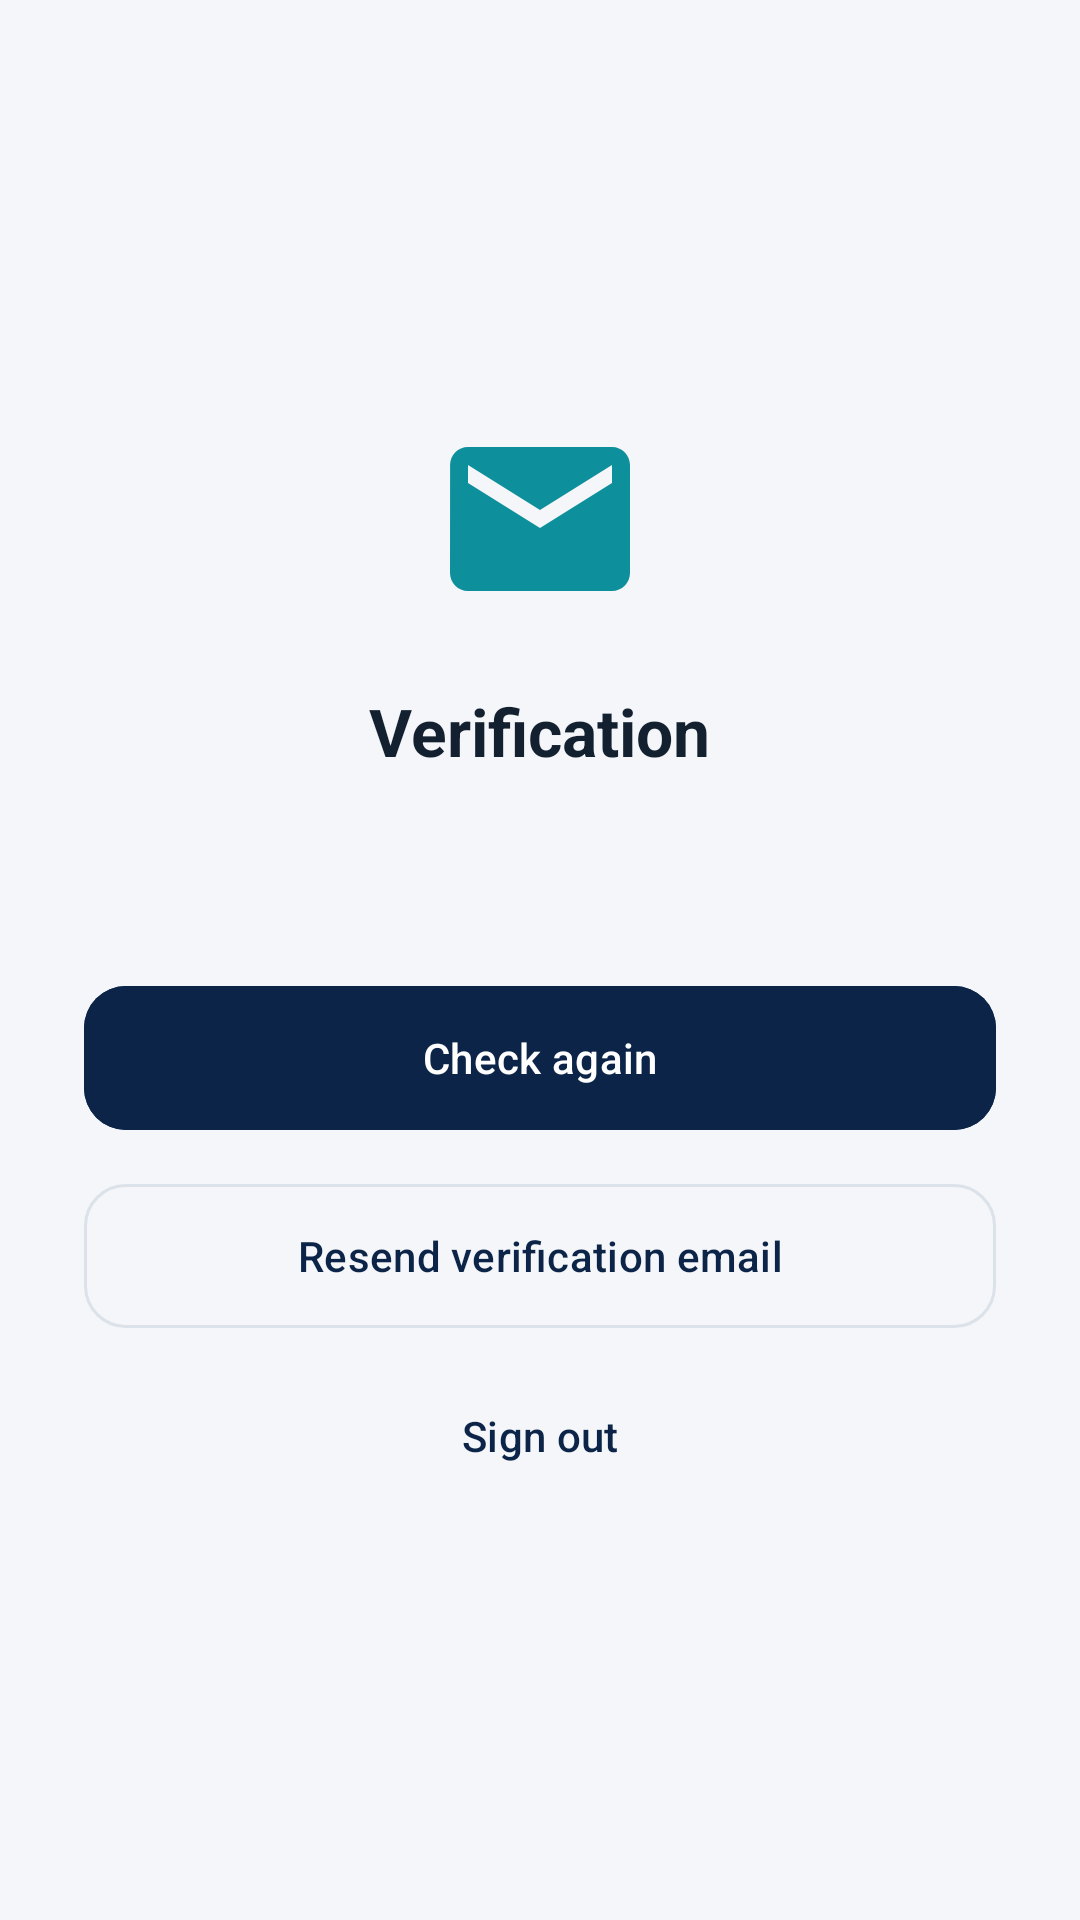

Layout XML and referenced resources for this Android screen:
<!-- AndroidManifest.xml: application theme Theme.FacultyConnect -->
<!-- res/layout/activity_pending.xml -->
<?xml version="1.0" encoding="utf-8"?>
<LinearLayout xmlns:android="http://schemas.android.com/apk/res/android"
    xmlns:app="http://schemas.android.com/apk/res-auto"
    android:layout_width="match_parent" android:layout_height="match_parent"
    android:background="@color/bg_screen" android:gravity="center"
    android:orientation="vertical" android:padding="28dp">

    <ImageView
        android:layout_width="72dp" android:layout_height="72dp"
        android:contentDescription="Verification"
        android:src="@drawable/ic_email" app:tint="@color/brand_teal" />
    <TextView
        android:id="@+id/tvTitle"
        android:layout_width="wrap_content" android:layout_height="wrap_content"
        android:layout_marginTop="20dp" android:text="Verification"
        android:textColor="@color/text_primary" android:textSize="22sp" android:textStyle="bold" />
    <TextView
        android:id="@+id/tvMessage"
        android:layout_width="match_parent" android:layout_height="wrap_content"
        android:layout_marginTop="10dp" android:gravity="center"
        android:textColor="@color/text_secondary" android:textSize="15sp" />

    <com.google.android.material.progressindicator.LinearProgressIndicator
        android:id="@+id/progress"
        android:layout_width="match_parent" android:layout_height="wrap_content"
        android:layout_marginTop="20dp" android:indeterminate="true" android:visibility="invisible" />

    <com.google.android.material.button.MaterialButton
        android:id="@+id/btnContinue"
        android:layout_width="match_parent" android:layout_height="56dp"
        android:layout_marginTop="12dp" android:text="Check again"
        android:backgroundTint="@color/brand_navy" android:textColor="@color/white"
        app:cornerRadius="14dp" />
    <com.google.android.material.button.MaterialButton
        android:id="@+id/btnResend"
        style="@style/Widget.Material3.Button.OutlinedButton"
        android:layout_width="match_parent" android:layout_height="56dp"
        android:layout_marginTop="10dp" android:text="Resend verification email"
        app:cornerRadius="14dp" />
    <com.google.android.material.button.MaterialButton
        android:id="@+id/btnSignOut"
        style="@style/Widget.Material3.Button.TextButton"
        android:layout_width="wrap_content" android:layout_height="wrap_content"
        android:layout_marginTop="8dp" android:text="Sign out" />
</LinearLayout>
<!-- resources referenced by this layout -->
<resources>
  <color name="bg_screen">#F4F6F9</color>
  <color name="brand_navy">#0B2447</color>
  <color name="brand_teal">#0E8F9C</color>
  <color name="text_primary">#12202F</color>
  <color name="text_secondary">#566676</color>
  <color name="white">#FFFFFFFF</color>
  <!-- drawable ic_email (drawable) -->
  <?xml version="1.0" encoding="utf-8"?>
  <vector xmlns:android="http://schemas.android.com/apk/res/android"
      android:width="24dp" android:height="24dp" android:viewportWidth="24" android:viewportHeight="24"
      android:tint="?attr/colorControlNormal">
      <path android:fillColor="@android:color/white" android:pathData="M20,4H4c-1.1,0 -1.99,0.9 -1.99,2L2,18c0,1.1 0.9,2 2,2h16c1.1,0 2,-0.9 2,-2V6c0,-1.1 -0.9,-2 -2,-2zM20,8l-8,5 -8,-5V6l8,5 8,-5v2z" />
  </vector>
  <style name="Theme.FacultyConnect" parent="Theme.Material3.DayNight.NoActionBar">
          <item name="colorPrimary">@color/color_primary</item>
          <item name="colorOnPrimary">@color/color_on_primary</item>
          <item name="colorPrimaryContainer">@color/color_primary_container</item>
          <item name="colorOnPrimaryContainer">@color/color_on_primary_container</item>
          <item name="colorSecondary">@color/brand_teal</item>
          <item name="colorOnSecondary">@color/white</item>
          <item name="colorSurface">@color/bg_card</item>
          <item name="colorOnSurface">@color/text_primary</item>
          <item name="colorSurfaceVariant">@color/bg_screen</item>
          <item name="colorOnSurfaceVariant">@color/text_secondary</item>
          <item name="colorOutline">@color/divider</item>
          <item name="colorError">@color/error</item>
          <item name="android:colorBackground">@color/bg_screen</item>
          <item name="android:windowBackground">@color/bg_screen</item>
          <item name="android:statusBarColor">@color/bar_color</item>
          <item name="android:windowLightStatusBar">false</item>
      </style>
  <color name="color_primary">#0B2447</color>
  <color name="color_on_primary">#FFFFFF</color>
  <color name="color_primary_container">#D6E3FF</color>
  <color name="color_on_primary_container">#0B2447</color>
  <color name="bg_card">#FFFFFF</color>
  <color name="divider">#DCE2E9</color>
  <color name="error">#C62828</color>
  <color name="bar_color">#0B2447</color>
</resources>
